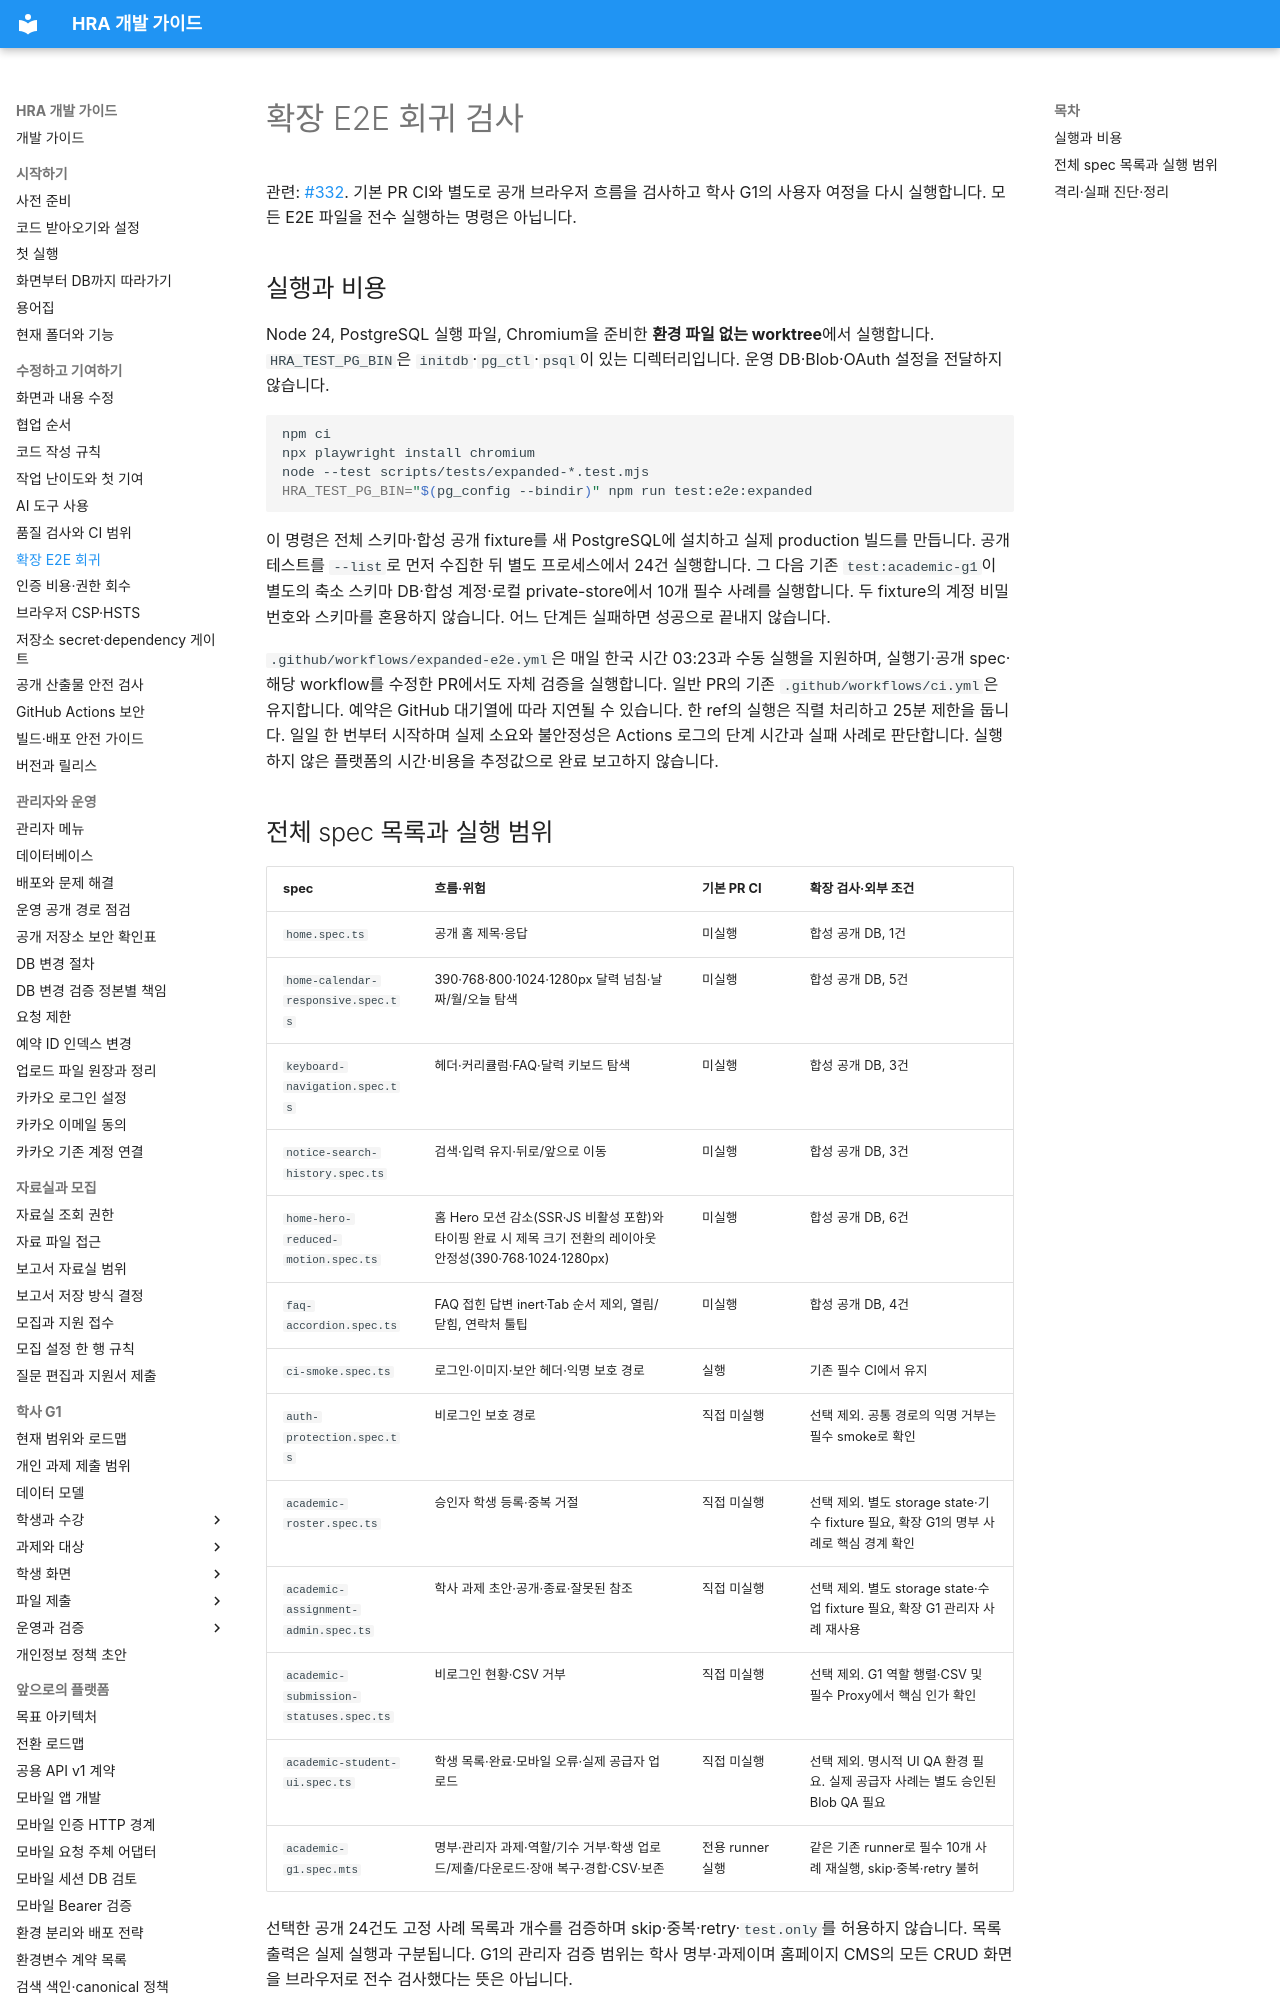

repository: Human-Renaissance-Academy/hra-website · page: developer/expanded-e2e-quality-gate/index.html · generator: mkdocs

# 확장 E2E 회귀 검사

관련: [#332](https://github.com/Human-Renaissance-Academy/hra-website/issues/332). 기본 PR CI와 별도로 공개 브라우저 흐름을 검사하고 학사 G1의 사용자 여정을 다시 실행합니다. 모든 E2E 파일을 전수 실행하는 명령은 아닙니다.

## 실행과 비용

Node 24, PostgreSQL 실행 파일, Chromium을 준비한 **환경 파일 없는 worktree**에서 실행합니다. `HRA_TEST_PG_BIN`은 `initdb`·`pg_ctl`·`psql`이 있는 디렉터리입니다. 운영 DB·Blob·OAuth 설정을 전달하지 않습니다.

```bash
npm ci
npx playwright install chromium
node --test scripts/tests/expanded-*.test.mjs
HRA_TEST_PG_BIN="$(pg_config --bindir)" npm run test:e2e:expanded
```

이 명령은 전체 스키마·합성 공개 fixture를 새 PostgreSQL에 설치하고 실제 production 빌드를 만듭니다. 공개 테스트를 `--list`로 먼저 수집한 뒤 별도 프로세스에서 24건 실행합니다. 그 다음 기존 `test:academic-g1`이 별도의 축소 스키마 DB·합성 계정·로컬 private-store에서 10개 필수 사례를 실행합니다. 두 fixture의 계정 비밀번호와 스키마를 혼용하지 않습니다. 어느 단계든 실패하면 성공으로 끝내지 않습니다.

`.github/workflows/expanded-e2e.yml`은 매일 한국 시간 03:23과 수동 실행을 지원하며, 실행기·공개 spec·해당 workflow를 수정한 PR에서도 자체 검증을 실행합니다. 일반 PR의 기존 `.github/workflows/ci.yml`은 유지합니다. 예약은 GitHub 대기열에 따라 지연될 수 있습니다. 한 ref의 실행은 직렬 처리하고 25분 제한을 둡니다. 일일 한 번부터 시작하며 실제 소요와 불안정성은 Actions 로그의 단계 시간과 실패 사례로 판단합니다. 실행하지 않은 플랫폼의 시간·비용을 추정값으로 완료 보고하지 않습니다.

## 전체 spec 목록과 실행 범위

| spec | 흐름·위험 | 기본 PR CI | 확장 검사·외부 조건 |
| --- | --- | --- | --- |
| `home.spec.ts` | 공개 홈 제목·응답 | 미실행 | 합성 공개 DB, 1건 |
| `home-calendar-responsive.spec.ts` | 390·768·800·1024·1280px 달력 넘침·날짜/월/오늘 탐색 | 미실행 | 합성 공개 DB, 5건 |
| `keyboard-navigation.spec.ts` | 헤더·커리큘럼·FAQ·달력 키보드 탐색 | 미실행 | 합성 공개 DB, 3건 |
| `notice-search-history.spec.ts` | 검색·입력 유지·뒤로/앞으로 이동 | 미실행 | 합성 공개 DB, 3건 |
| `home-hero-reduced-motion.spec.ts` | 홈 Hero 모션 감소(SSR·JS 비활성 포함)와 타이핑 완료 시 제목 크기 전환의 레이아웃 안정성(390·768·1024·1280px) | 미실행 | 합성 공개 DB, 6건 |
| `faq-accordion.spec.ts` | FAQ 접힌 답변 inert·Tab 순서 제외, 열림/닫힘, 연락처 툴팁 | 미실행 | 합성 공개 DB, 4건 |
| `ci-smoke.spec.ts` | 로그인·이미지·보안 헤더·익명 보호 경로 | 실행 | 기존 필수 CI에서 유지 |
| `auth-protection.spec.ts` | 비로그인 보호 경로 | 직접 미실행 | 선택 제외. 공통 경로의 익명 거부는 필수 smoke로 확인 |
| `academic-roster.spec.ts` | 승인자 학생 등록·중복 거절 | 직접 미실행 | 선택 제외. 별도 storage state·기수 fixture 필요, 확장 G1의 명부 사례로 핵심 경계 확인 |
| `academic-assignment-admin.spec.ts` | 학사 과제 초안·공개·종료·잘못된 참조 | 직접 미실행 | 선택 제외. 별도 storage state·수업 fixture 필요, 확장 G1 관리자 사례 재사용 |
| `academic-submission-statuses.spec.ts` | 비로그인 현황·CSV 거부 | 직접 미실행 | 선택 제외. G1 역할 행렬·CSV 및 필수 Proxy에서 핵심 인가 확인 |
| `academic-student-ui.spec.ts` | 학생 목록·완료·모바일 오류·실제 공급자 업로드 | 직접 미실행 | 선택 제외. 명시적 UI QA 환경 필요. 실제 공급자 사례는 별도 승인된 Blob QA 필요 |
| `academic-g1.spec.mts` | 명부·관리자 과제·역할/기수 거부·학생 업로드/제출/다운로드·장애 복구·경합·CSV·보존 | 전용 runner 실행 | 같은 기존 runner로 필수 10개 사례 재실행, skip·중복·retry 불허 |

선택한 공개 24건도 고정 사례 목록과 개수를 검증하며 skip·중복·retry·`test.only`를 허용하지 않습니다. 목록 출력은 실제 실행과 구분됩니다. G1의 관리자 검증 범위는 학사 명부·과제이며 홈페이지 CMS의 모든 CRUD 화면을 브라우저로 전수 검사했다는 뜻은 아닙니다.
